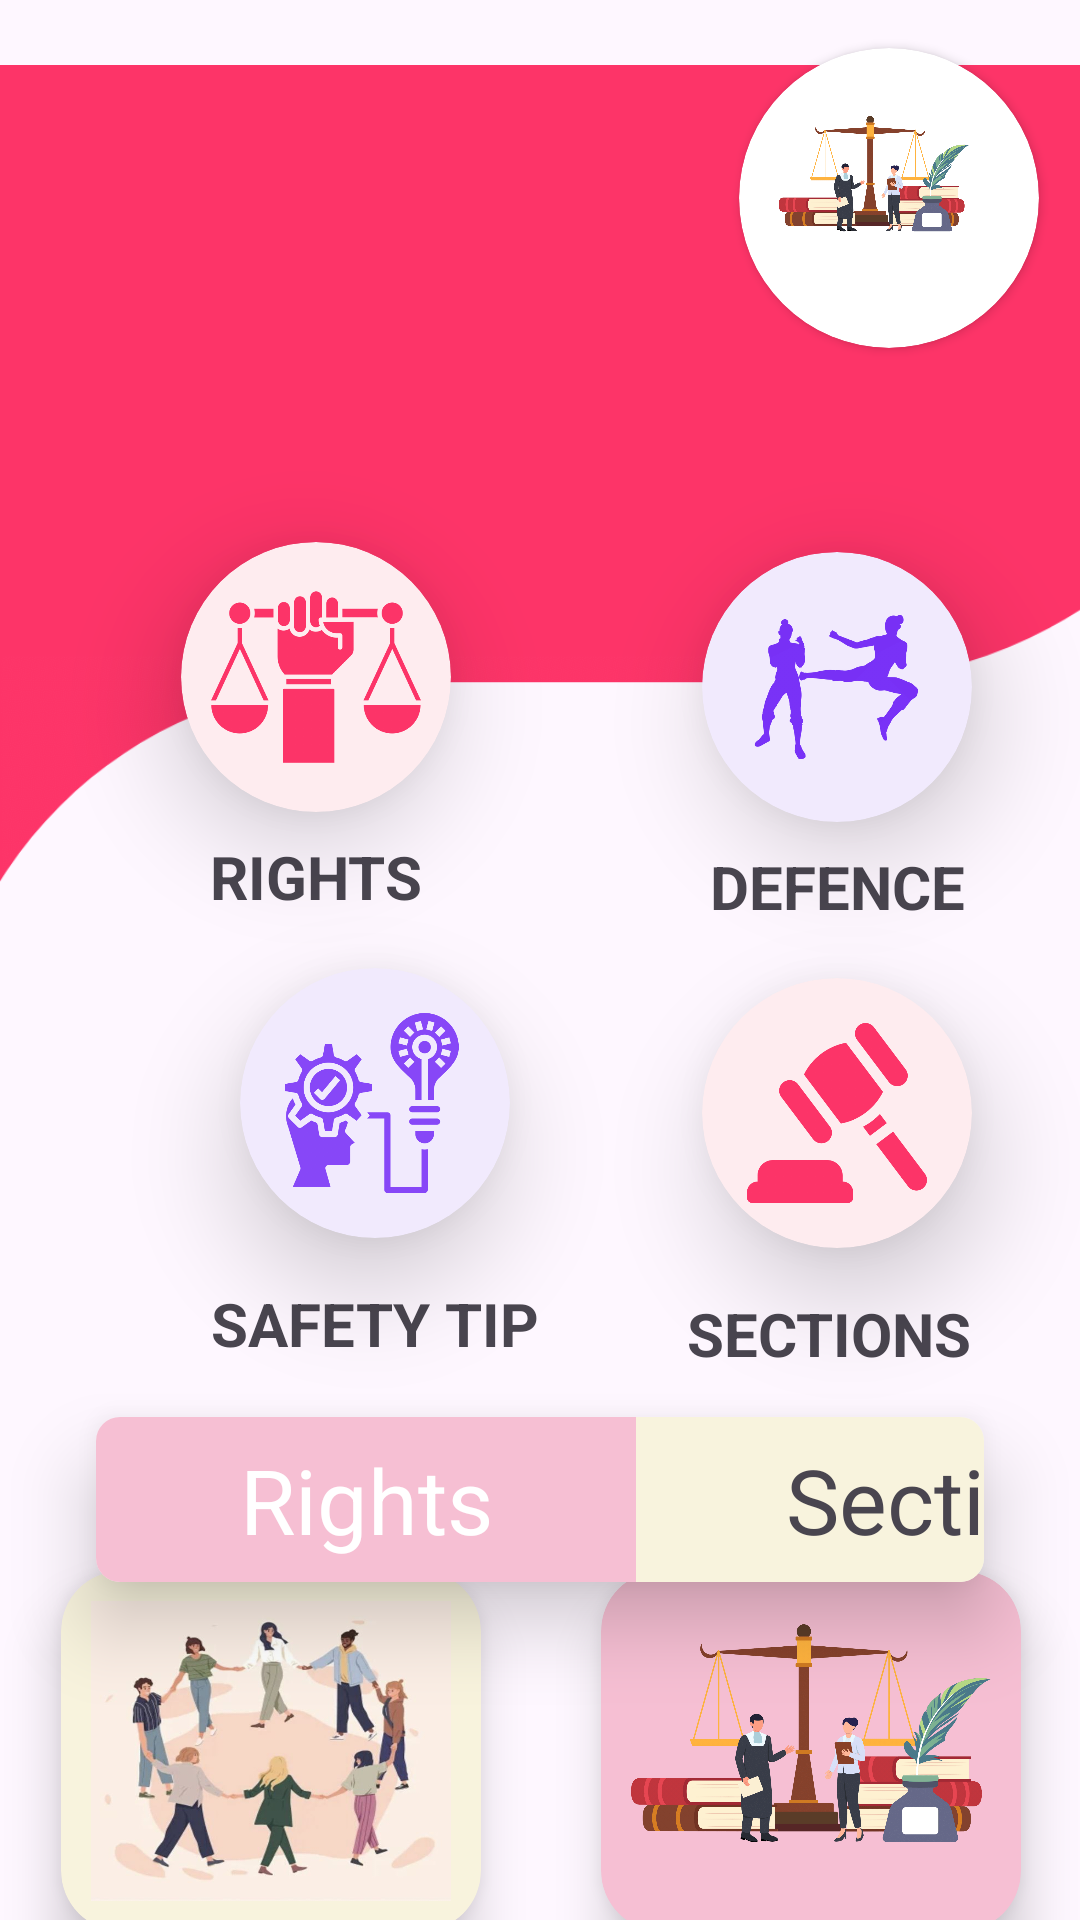

This screen was rendered from an Android layout file. Write that file and the resources it references.
<!-- AndroidManifest.xml: application theme Theme.SHE -->
<!-- res/layout/activity_defence.xml -->
<?xml version="1.0" encoding="utf-8"?>
<androidx.constraintlayout.widget.ConstraintLayout xmlns:android="http://schemas.android.com/apk/res/android"
    xmlns:app="http://schemas.android.com/apk/res-auto"
    xmlns:tools="http://schemas.android.com/tools"
    android:layout_width="match_parent"
    android:layout_height="match_parent"
    tools:context=".otherui.DefenceActivity">












    <ImageView
        android:id="@+id/imageView9"
        android:layout_width="match_parent"
        android:layout_height="390dp"
        android:layout_marginTop="-5dp"
        android:src="@drawable/static_bg1"
        app:layout_constraintEnd_toEndOf="parent"
        app:layout_constraintStart_toStartOf="parent"
        app:layout_constraintTop_toTopOf="parent"></ImageView>
    <TextView
        android:id="@+id/textView8"
        android:layout_width="wrap_content"
        android:layout_height="wrap_content"
        android:layout_marginTop="40dp"
        android:text=""
        android:textColor="@color/white"
        android:textSize="40sp"
        android:textStyle="bold"
        app:layout_constraintEnd_toStartOf="@+id/cardView6"
        app:layout_constraintHorizontal_bias="0.285"
        app:layout_constraintStart_toStartOf="parent"
        app:layout_constraintTop_toTopOf="@+id/imageView9"></TextView>
    <androidx.cardview.widget.CardView
        android:id="@+id/cardView6"
        android:layout_width="100dp"
        android:layout_height="100dp"
        android:layout_marginTop="16dp"
        app:cardCornerRadius="100dp"
        app:layout_constraintEnd_toEndOf="parent"
        app:layout_constraintHorizontal_bias="0.948"
        app:layout_constraintStart_toStartOf="parent"
        app:layout_constraintTop_toTopOf="parent">
        <ImageView
            android:id="@+id/imageView8"
            android:layout_width="90dp"
            android:layout_height="90dp"
            android:src="@drawable/lawyer_bg"
            app:layout_constraintEnd_toEndOf="parent"
            app:layout_constraintTop_toTopOf="parent"></ImageView>
    </androidx.cardview.widget.CardView>

    <androidx.cardview.widget.CardView
        android:id="@+id/cardView"
        android:layout_width="match_parent"
        android:layout_height="55dp"
        android:layout_marginStart="32dp"
        android:layout_marginTop="8dp"
        android:layout_marginEnd="32dp"
        app:cardCornerRadius="8dp"
        app:cardElevation="15dp"
        app:layout_constraintBottom_toBottomOf="parent"
        app:layout_constraintEnd_toEndOf="parent"
        app:layout_constraintStart_toStartOf="parent"
        app:layout_constraintTop_toBottomOf="@+id/textView16"
        app:layout_constraintVertical_bias="0.07999998">

        <LinearLayout
            android:layout_width="match_parent"
            android:layout_height="55dp"
            android:orientation="horizontal">

            <TextView
                android:id="@+id/righttext"
                android:layout_width="180dp"
                android:layout_height="match_parent"
                android:background="#F6BFD3"
                android:gravity="center"
                android:text="Rights"
                android:textColor="@color/white"
                android:textSize="30sp"></TextView>

            <TextView
                android:id="@+id/sectiontext"
                android:layout_width="200dp"
                android:layout_height="match_parent"
                android:gravity="center"
                android:background="#F8F3DD"
                android:text="Section"
                android:textSize="30sp"></TextView>
        </LinearLayout>
    </androidx.cardview.widget.CardView>

    <androidx.cardview.widget.CardView
        android:id="@+id/cardView2"
        android:layout_width="90dp"
        android:layout_height="90dp"
        android:layout_marginTop="92dp"
        android:backgroundTint="#feecef"
        app:cardCornerRadius="100dp"
        app:cardElevation="20dp"
        app:layout_constraintEnd_toStartOf="@+id/cardView3"
        app:layout_constraintHorizontal_bias="0.418"
        app:layout_constraintStart_toStartOf="parent"
        app:layout_constraintTop_toBottomOf="@+id/textView8">
        <ImageView
            android:layout_width="70dp"
            android:layout_height="70dp"
            android:layout_gravity="center"
            android:src="@drawable/civil_rights"></ImageView>
    </androidx.cardview.widget.CardView>
    <androidx.cardview.widget.CardView
        android:id="@+id/cardView3"
        android:layout_width="90dp"
        android:layout_height="90dp"
        android:layout_marginTop="68dp"
        android:layout_marginEnd="36dp"
        android:backgroundTint="#f1eafd"
        app:cardCornerRadius="100dp"
        app:cardElevation="20dp"
        app:layout_constraintEnd_toEndOf="parent"
        app:layout_constraintTop_toBottomOf="@+id/cardView6">

        <ImageView
            android:layout_width="77dp"
            android:layout_height="70dp"
            android:padding="10dp"
            android:layout_gravity="center"
            android:src="@drawable/girl_defence"></ImageView>
    </androidx.cardview.widget.CardView>
    <androidx.cardview.widget.CardView
        android:id="@+id/cardView4"
        android:layout_width="90dp"
        android:layout_height="90dp"
        android:layout_marginStart="80dp"
        android:layout_marginTop="52dp"
        android:backgroundTint="#f1eafd"
        app:cardCornerRadius="100dp"
        app:cardElevation="20dp"
        app:layout_constraintStart_toStartOf="parent"
        app:layout_constraintTop_toBottomOf="@+id/cardView2">
        <ImageView
            android:layout_width="70dp"
            android:layout_height="70dp"
            android:layout_gravity="center"
            android:padding="5dp"
            android:src="@drawable/quicktip"></ImageView>
    </androidx.cardview.widget.CardView>
    <androidx.cardview.widget.CardView
        android:id="@+id/cardView5"
        android:layout_width="90dp"
        android:layout_height="90dp"
        android:layout_marginTop="52dp"
        android:layout_marginEnd="36dp"
        android:backgroundTint="#feecef"
        app:cardCornerRadius="100dp"
        app:cardElevation="20dp"
        app:layout_constraintEnd_toEndOf="parent"
        app:layout_constraintTop_toBottomOf="@+id/cardView3">

        <ImageView
            android:layout_width="60dp"
            android:layout_height="60dp"
            android:layout_gravity="center"
            android:src="@drawable/laws"></ImageView>
    </androidx.cardview.widget.CardView>
    <TextView
        android:id="@+id/textView9"
        android:layout_width="wrap_content"
        android:layout_height="wrap_content"
        android:layout_marginTop="8dp"
        android:text="RIGHTS"
        android:textSize="20sp"
        android:textStyle="bold"
        app:layout_constraintEnd_toEndOf="@+id/cardView2"
        app:layout_constraintStart_toStartOf="@+id/cardView2"
        app:layout_constraintTop_toBottomOf="@+id/cardView2" />
    <TextView
        android:id="@+id/textView15"
        android:layout_width="wrap_content"
        android:layout_height="wrap_content"
        android:layout_marginTop="8dp"
        android:text="DEFENCE"
        android:textSize="20sp"
        android:textStyle="bold"
        app:layout_constraintEnd_toEndOf="@+id/cardView3"
        app:layout_constraintStart_toStartOf="@+id/cardView3"
        app:layout_constraintTop_toBottomOf="@+id/cardView3" />
    <TextView
        android:id="@+id/textView16"
        android:layout_width="wrap_content"
        android:layout_height="wrap_content"
        android:layout_marginTop="15dp"
        android:text="SAFETY TIP"
        android:textSize="20sp"
        android:textStyle="bold"
        app:layout_constraintEnd_toEndOf="@+id/cardView4"
        app:layout_constraintStart_toStartOf="@+id/cardView4"
        app:layout_constraintTop_toBottomOf="@+id/cardView4" />
    <TextView
        android:id="@+id/textView17"
        android:layout_width="wrap_content"
        android:layout_height="wrap_content"
        android:layout_marginTop="15dp"
        android:text="SECTIONS"
        android:textSize="20sp"
        android:textStyle="bold"
        app:layout_constraintEnd_toEndOf="@+id/cardView5"
        app:layout_constraintHorizontal_bias="1.0"
        app:layout_constraintStart_toStartOf="@+id/cardView5"
        app:layout_constraintTop_toBottomOf="@+id/cardView5" />

    <LinearLayout
        android:layout_width="400dp"
        android:layout_height="140dp"
        app:layout_constraintBottom_toBottomOf="parent"
        app:layout_constraintEnd_toEndOf="parent"
        android:orientation="horizontal"
        app:layout_constraintStart_toStartOf="parent"
        app:layout_constraintTop_toBottomOf="@+id/cardView">
        <androidx.cardview.widget.CardView
            android:layout_width="140dp"
            app:cardElevation="10dp"
            app:cardCornerRadius="20dp"
            android:layout_marginStart="40dp"
            android:backgroundTint="#F8F3DD"
            android:layout_gravity="center"
            android:layout_height="120dp">
            <ImageView
                android:layout_width="match_parent"
                android:padding="10dp"
                android:scaleType="fitXY"
                android:layout_height="match_parent"
                android:src="@drawable/ngo_bg"
                ></ImageView>
        </androidx.cardview.widget.CardView>
        <androidx.cardview.widget.CardView
            android:layout_width="140dp"
            app:cardElevation="10dp"
            android:backgroundTint="#F6BFD3"
            app:cardCornerRadius="20dp"
            android:layout_marginStart="40dp"
            android:layout_gravity="center"
            android:layout_height="120dp">
            <ImageView
                android:layout_width="match_parent"
                android:padding="10dp"
                android:layout_height="match_parent"
                android:scaleType="centerCrop"
                android:src="@drawable/lawyer_bg"
                ></ImageView>
        </androidx.cardview.widget.CardView>
    </LinearLayout>
</androidx.constraintlayout.widget.ConstraintLayout>
<!-- resources referenced by this layout -->
<resources>
  <color name="white">#FFFFFFFF</color>
  <!-- drawable civil_rights: png bitmap (drawable, 41854 bytes) -->
  <!-- drawable girl_defence: png bitmap (drawable, 21555 bytes) -->
  <!-- drawable laws: png bitmap (drawable, 42830 bytes) -->
  <!-- drawable lawyer_bg: png bitmap (drawable, 187358 bytes) -->
  <!-- drawable ngo_bg: jpg bitmap (drawable, 35036 bytes) -->
  <!-- drawable quicktip: png bitmap (drawable, 65678 bytes) -->
  <!-- drawable static_bg1: png bitmap (drawable, 13522 bytes) -->
  <style name="Theme.SHE" parent="Base.Theme.SHE" />
  <style name="Base.Theme.SHE" parent="Theme.Material3.DayNight.NoActionBar">
          
          
      </style>
</resources>
